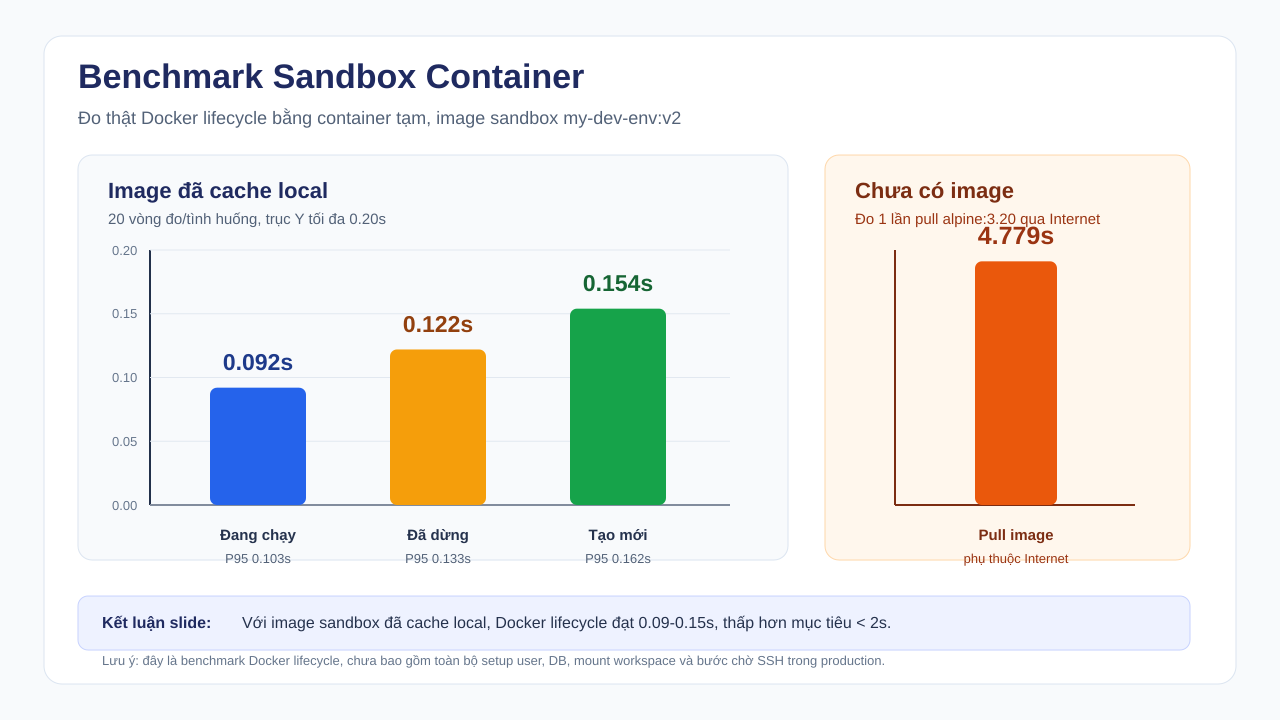

Source data for this figure (header and first rows):
scenario, avg_s, p95_s, note
Existing container running, 0.092, 0.103, inspect + ssh check
Existing container stopped, 0.122, 0.133, docker start
New container local image, 0.154, 0.162, docker run local cache
Missing image pull, 4.779, , docker pull alpine:3.20 via Internet
